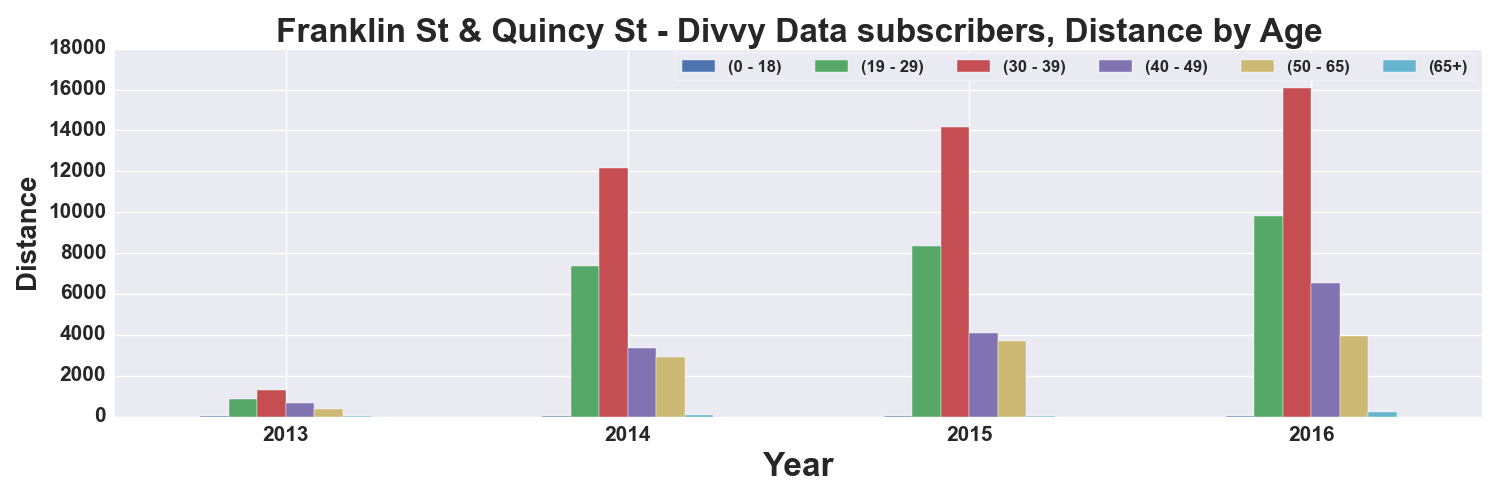

Source data for this figure (header and first rows):
, START TIME YEAR, DISTANCE_Miles, DISTANCE_Miles, DISTANCE_Miles, DISTANCE_Miles, DISTANCE_Miles, DISTANCE_Miles
AGE_GROUP, , 0 - 18, 19 - 29, 30 - 39, 40 - 49, 50 - 65, 65+
0, 2013, 6.233, 841.9, 1305, 675.9, 394, 6.602
1, 2014, 9.337, 7357, 12170, 3347, 2919, 98.9
2, 2015, 37.76, 8350, 14153, 4077, 3705, 17.48
3, 2016, 8.998, 9818, 16061, 6526, 3946, 217.2
